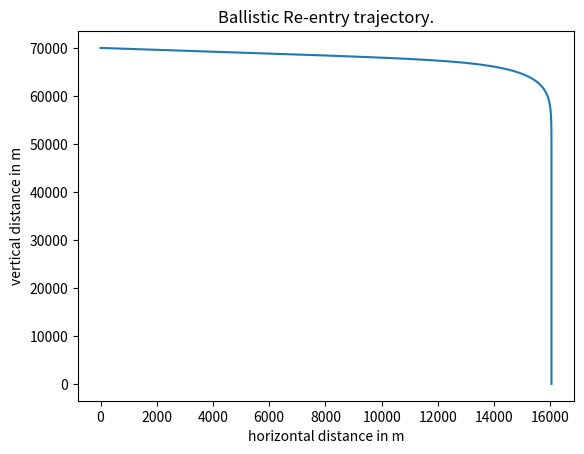

This figure's Python source:
# This is a sample Python script.

# Press Shift+F10 to execute it or replace it with your code.
# Press Double Shift to search everywhere for classes, files, tool windows, actions, and settings.
import matplotlib.pyplot as plt
import math
cd = 2.2
cl = 0.0
A = 8.5
# print(D*math.sin(30*math.pi/180))
dt = 0.01
m = 16
g0 = 9.807

R = 6378000
v = []
p = []
h = []
s = []

d = []
def int_(a, b, c, d, e):
    v.append(a)
    p.append(b)
    h.append(c)
    s.append(d)
    b = e

# velocity = 7000 m/s , flight path angle = 30 degrees, height = 70000 mass = 5000 kg, cd = 0.7 , 150 m2.
int_(12000, -11*math.pi/180, 70000, 0, 0.1378)

#12.3
#print(v, p)
i = 0
T = 300
while h[i] > 0:
    g = g0*R*R/(R+h[i])**2
    #d = 1.22
    if h[i] < 11000:
        b = 0.0065
        T = T - b*(h[i-1] - h[i])
        d.append(1.225*math.exp(-g/287/T*h[i]))
    elif h[i] < 20000:
        b = 0
        T = T - b * (h[i - 1] - h[i])
        d.append(1.225 * math.exp(-g / 287 / T * h[i]))
        # d.append(1.225 * math.exp(-g/287/216.65 * h[i]))
    elif h[i] < 32000:
        b = -0.001
        T = T - b * (h[i - 1] - h[i])
        d.append(1.225 * math.exp(-g / 287 / T * h[i]))
        # d.append(1.225 * math.exp(-g/287/216.65 * h[i]))
    elif h[i] < 47000:
        b = -0.0028
        T = T - b * (h[i - 1] - h[i])
        d.append(1.225 * math.exp(-g / 287 / T * h[i]))
        # d.append(1.225 * math.exp(-g/287/228.65 * h[i]))
    elif h[i] < 51000:
        b = -0
        T = T - b * (h[i - 1] - h[i])
        d.append(1.225 * math.exp(-g / 287 / T * h[i]))
        # d.append(1.225 * math.exp(-g/287/228.65 * h[i]))
    elif h[i] < 71000:
        b = 0.0028
        T = T - b * (h[i - 1] - h[i])
        d.append(1.225 * math.exp(-g / 287 / T * h[i]))
        # d.append(1.225 * math.exp(-g/287/270.65 * h[i]))
    else:
        b = -0.002
        T = T - b * (h[i - 1] - h[i])
        d.append(1.225 * math.exp(-g / 287 / T * h[i]))
        # d.append(1.225 * math.exp(-g / 287 / 214.65 * h[i]))

    D = cd*float(d[i])*A*v[i]*v[i]/2
    L = cl*float(d[i])*A*v[i]*v[i]/2
    h.append(h[i] + v[i] * math.sin(p[i])*dt)
    s.append(s[i] + v[i] * math.cos(p[i]) * dt)
    # v.append(v[i] + (-D + m*g*math.sin(p[i]) - m*v[i]*v[i]/(R+h[i])*math.sin(p[i]))*dt/m)
    # p.append(p[i] + (-L + m*g*math.cos(p[i]) - m*v[i]*v[i]/(R+h[i])*math.cos(p[i]))*dt/m/v[i])
    # dv/dt = (v[i+1] - v[i])/dt   dt- discretized time interval.
    v.append(v[i] + (-D/m - 1 * g * math.sin(p[i]) ) * dt )
    p.append(p[i] + (L/m - g*math.cos(p[i]) )*dt/v[i])
    # + m * v[i] * v[i] / (R + h[i]) * math.sin(p[i]) * math.cos(p[i]) * math.cos(p[i])
    #+ m * v[i] * v[i] / (R + h[i]) * math.cos(p[i]) * math.cos(p[i]) * math.cos(p[i])
    i += 1
    print(h[i], 180*p[i]/math.pi, v[i], T)
d.append(1.225 * math.exp(-g / 287 / 288.15 * h[i]))
#print(h,'\n',i)
n = []
for t in p:
    n.append(t*180/math.pi)
#print(n)

print(len(h),len(d))

# plotting the points
plt.plot(s, h)

# naming the x axis
plt.xlabel('horizontal distance in m')
# naming the y axis
plt.ylabel('vertical distance in m')

# giving a title to my graph
plt.title('Ballistic Re-entry trajectory.')

# function to show the plot
plt.show()




